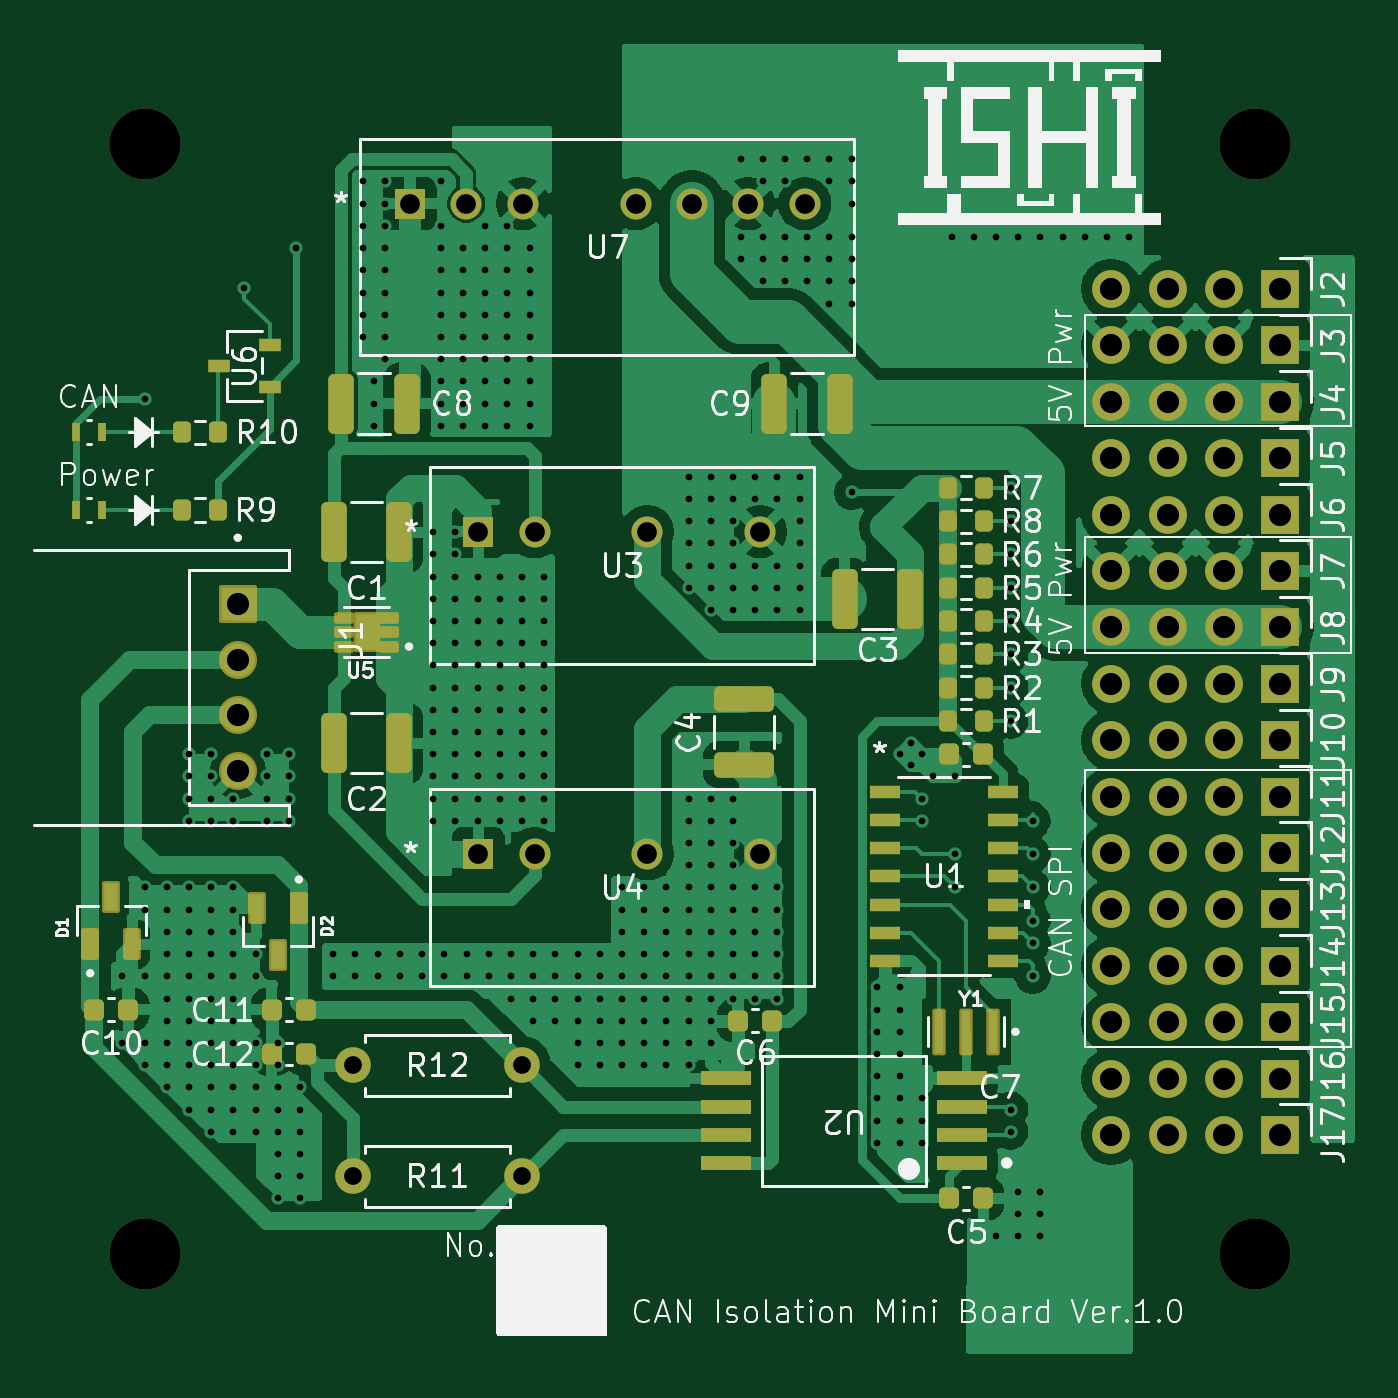
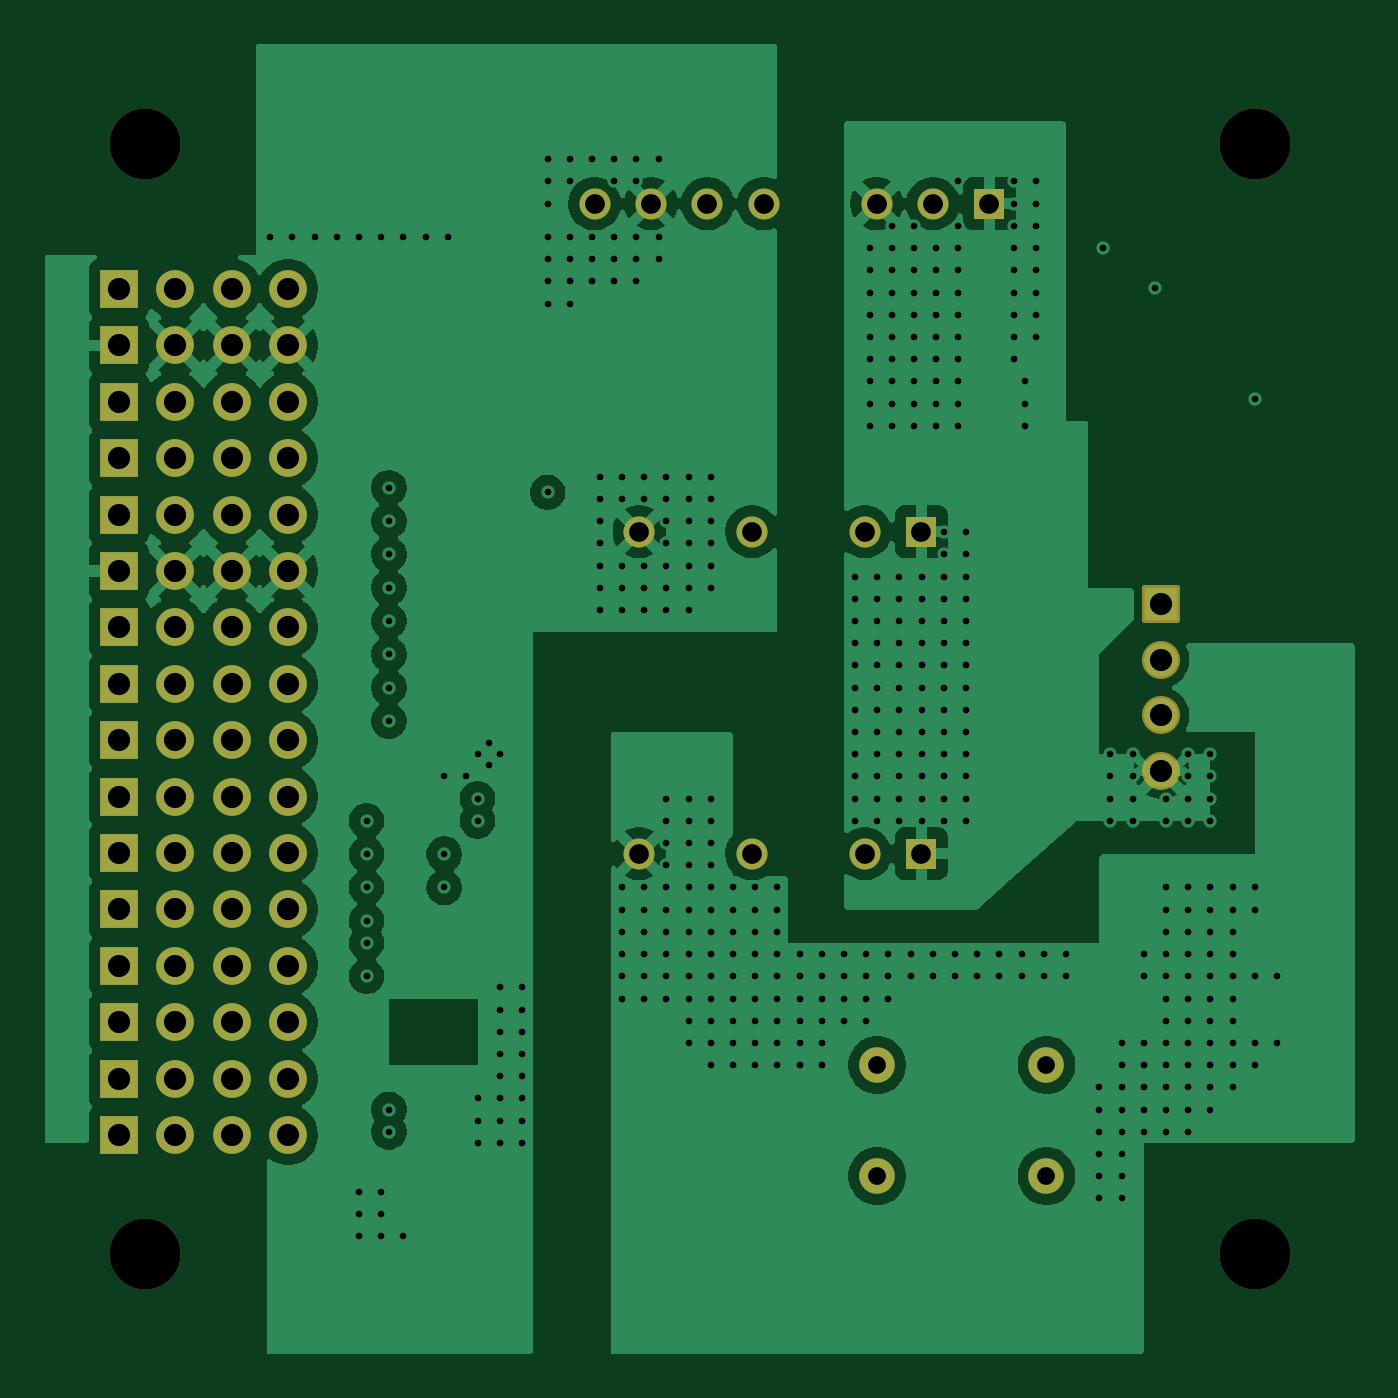
Circuit board: 9 layer files. Board 59.0 x 59.0 mm.
- drill: CAN_Isolation_mini.drl (9871 bytes)
- bottom_copper: CAN_Isolation_mini.gbl (116240 bytes)
- bottom_silk: CAN_Isolation_mini.gbo (465 bytes)
- paste: CAN_Isolation_mini.gbp (464 bytes)
- bottom_mask: CAN_Isolation_mini.gbs (4307 bytes)
- top_copper: CAN_Isolation_mini.gtl (129625 bytes)
- top_silk: CAN_Isolation_mini.gto (100944 bytes)
- paste: CAN_Isolation_mini.gtp (5202 bytes)
- top_mask: CAN_Isolation_mini.gts (8488 bytes)

=== drill: CAN_Isolation_mini.drl (9871 bytes, source omitted) ===
=== bottom_copper: CAN_Isolation_mini.gbl (116240 bytes, source omitted) ===
=== bottom_silk: CAN_Isolation_mini.gbo ===
%TF.GenerationSoftware,KiCad,Pcbnew,9.0.4*%
%TF.CreationDate,2025-09-15T13:13:37+09:00*%
%TF.ProjectId,CAN_Isolation_mini,43414e5f-4973-46f6-9c61-74696f6e5f6d,Ver.1.0*%
%TF.SameCoordinates,Original*%
%TF.FileFunction,Legend,Bot*%
%TF.FilePolarity,Positive*%
%FSLAX46Y46*%
G04 Gerber Fmt 4.6, Leading zero omitted, Abs format (unit mm)*
G04 Created by KiCad (PCBNEW 9.0.4) date 2025-09-15 13:13:37*
%MOMM*%
%LPD*%
G01*
G04 APERTURE LIST*
G04 APERTURE END LIST*
M02*

=== paste: CAN_Isolation_mini.gbp ===
%TF.GenerationSoftware,KiCad,Pcbnew,9.0.4*%
%TF.CreationDate,2025-09-15T13:13:37+09:00*%
%TF.ProjectId,CAN_Isolation_mini,43414e5f-4973-46f6-9c61-74696f6e5f6d,Ver.1.0*%
%TF.SameCoordinates,Original*%
%TF.FileFunction,Paste,Bot*%
%TF.FilePolarity,Positive*%
%FSLAX46Y46*%
G04 Gerber Fmt 4.6, Leading zero omitted, Abs format (unit mm)*
G04 Created by KiCad (PCBNEW 9.0.4) date 2025-09-15 13:13:37*
%MOMM*%
%LPD*%
G01*
G04 APERTURE LIST*
G04 APERTURE END LIST*
M02*

=== bottom_mask: CAN_Isolation_mini.gbs ===
%TF.GenerationSoftware,KiCad,Pcbnew,9.0.4*%
%TF.CreationDate,2025-09-15T13:13:37+09:00*%
%TF.ProjectId,CAN_Isolation_mini,43414e5f-4973-46f6-9c61-74696f6e5f6d,Ver.1.0*%
%TF.SameCoordinates,Original*%
%TF.FileFunction,Soldermask,Bot*%
%TF.FilePolarity,Negative*%
%FSLAX46Y46*%
G04 Gerber Fmt 4.6, Leading zero omitted, Abs format (unit mm)*
G04 Created by KiCad (PCBNEW 9.0.4) date 2025-09-15 13:13:37*
%MOMM*%
%LPD*%
G01*
G04 APERTURE LIST*
G04 Aperture macros list*
%AMRoundRect*
0 Rectangle with rounded corners*
0 $1 Rounding radius*
0 $2 $3 $4 $5 $6 $7 $8 $9 X,Y pos of 4 corners*
0 Add a 4 corners polygon primitive as box body*
4,1,4,$2,$3,$4,$5,$6,$7,$8,$9,$2,$3,0*
0 Add four circle primitives for the rounded corners*
1,1,$1+$1,$2,$3*
1,1,$1+$1,$4,$5*
1,1,$1+$1,$6,$7*
1,1,$1+$1,$8,$9*
0 Add four rect primitives between the rounded corners*
20,1,$1+$1,$2,$3,$4,$5,0*
20,1,$1+$1,$4,$5,$6,$7,0*
20,1,$1+$1,$6,$7,$8,$9,0*
20,1,$1+$1,$8,$9,$2,$3,0*%
G04 Aperture macros list end*
%ADD10R,1.700000X1.700000*%
%ADD11C,1.700000*%
%ADD12R,1.397000X1.397000*%
%ADD13C,1.397000*%
%ADD14C,3.200000*%
%ADD15RoundRect,0.102000X-0.754000X0.754000X-0.754000X-0.754000X0.754000X-0.754000X0.754000X0.754000X0*%
%ADD16C,1.712000*%
%ADD17C,1.600000*%
G04 APERTURE END LIST*
D10*
%TO.C,J17*%
X144810000Y-117440000D03*
D11*
X142270000Y-117440000D03*
X139730000Y-117440000D03*
X137190000Y-117440000D03*
%TD*%
D10*
%TO.C,J16*%
X144810000Y-114900000D03*
D11*
X142270000Y-114900000D03*
X139730000Y-114900000D03*
X137190000Y-114900000D03*
%TD*%
D10*
%TO.C,J15*%
X144810000Y-112360000D03*
D11*
X142270000Y-112360000D03*
X139730000Y-112360000D03*
X137190000Y-112360000D03*
%TD*%
D10*
%TO.C,J14*%
X144810000Y-109820000D03*
D11*
X142270000Y-109820000D03*
X139730000Y-109820000D03*
X137190000Y-109820000D03*
%TD*%
D10*
%TO.C,J13*%
X144810000Y-107280000D03*
D11*
X142270000Y-107280000D03*
X139730000Y-107280000D03*
X137190000Y-107280000D03*
%TD*%
D10*
%TO.C,J12*%
X144810000Y-104740000D03*
D11*
X142270000Y-104740000D03*
X139730000Y-104740000D03*
X137190000Y-104740000D03*
%TD*%
D10*
%TO.C,J11*%
X144810000Y-102200000D03*
D11*
X142270000Y-102200000D03*
X139730000Y-102200000D03*
X137190000Y-102200000D03*
%TD*%
D10*
%TO.C,J10*%
X144810000Y-99660000D03*
D11*
X142270000Y-99660000D03*
X139730000Y-99660000D03*
X137190000Y-99660000D03*
%TD*%
D10*
%TO.C,J9*%
X144810000Y-97120000D03*
D11*
X142270000Y-97120000D03*
X139730000Y-97120000D03*
X137190000Y-97120000D03*
%TD*%
D10*
%TO.C,J8*%
X144810000Y-94580000D03*
D11*
X142270000Y-94580000D03*
X139730000Y-94580000D03*
X137190000Y-94580000D03*
%TD*%
D10*
%TO.C,J7*%
X144810000Y-92040000D03*
D11*
X142270000Y-92040000D03*
X139730000Y-92040000D03*
X137190000Y-92040000D03*
%TD*%
D10*
%TO.C,J6*%
X144810000Y-89500000D03*
D11*
X142270000Y-89500000D03*
X139730000Y-89500000D03*
X137190000Y-89500000D03*
%TD*%
D10*
%TO.C,J5*%
X144810000Y-86960000D03*
D11*
X142270000Y-86960000D03*
X139730000Y-86960000D03*
X137190000Y-86960000D03*
%TD*%
D10*
%TO.C,J4*%
X144810000Y-84420000D03*
D11*
X142270000Y-84420000D03*
X139730000Y-84420000D03*
X137190000Y-84420000D03*
%TD*%
D10*
%TO.C,J3*%
X144810000Y-81880000D03*
D11*
X142270000Y-81880000D03*
X139730000Y-81880000D03*
X137190000Y-81880000D03*
%TD*%
D10*
%TO.C,J2*%
X144810000Y-79340000D03*
D11*
X142270000Y-79340000D03*
X139730000Y-79340000D03*
X137190000Y-79340000D03*
%TD*%
D12*
%TO.C,U7*%
X105610000Y-75500000D03*
D13*
X108150000Y-75500000D03*
X110690000Y-75500000D03*
X115770000Y-75500000D03*
X118310000Y-75500000D03*
X120850000Y-75500000D03*
X123390000Y-75500000D03*
%TD*%
D14*
%TO.C,REF\u002A\u002A*%
X143657095Y-72794905D03*
%TD*%
%TO.C,REF\u002A\u002A*%
X93657095Y-122794905D03*
%TD*%
D15*
%TO.C,J1*%
X97857095Y-93544905D03*
D16*
X97857095Y-96044905D03*
X97857095Y-98544905D03*
X97857095Y-101044905D03*
%TD*%
D17*
%TO.C,R12*%
X103037095Y-114294905D03*
X110657095Y-114294905D03*
%TD*%
D14*
%TO.C,REF\u002A\u002A*%
X143657095Y-122794905D03*
%TD*%
D12*
%TO.C,U3*%
X108680095Y-90270905D03*
D13*
X111220095Y-90270905D03*
X116300095Y-90270905D03*
X121380095Y-90270905D03*
%TD*%
D12*
%TO.C,U4*%
X108680095Y-104770905D03*
D13*
X111220095Y-104770905D03*
X116300095Y-104770905D03*
X121380095Y-104770905D03*
%TD*%
D17*
%TO.C,R11*%
X110657095Y-119294905D03*
X103037095Y-119294905D03*
%TD*%
D14*
%TO.C,REF\u002A\u002A*%
X93657095Y-72794905D03*
%TD*%
M02*

=== top_copper: CAN_Isolation_mini.gtl (129625 bytes, source omitted) ===
=== top_silk: CAN_Isolation_mini.gto (100944 bytes, source omitted) ===
=== paste: CAN_Isolation_mini.gtp ===
%TF.GenerationSoftware,KiCad,Pcbnew,9.0.4*%
%TF.CreationDate,2025-09-15T13:13:37+09:00*%
%TF.ProjectId,CAN_Isolation_mini,43414e5f-4973-46f6-9c61-74696f6e5f6d,Ver.1.0*%
%TF.SameCoordinates,Original*%
%TF.FileFunction,Paste,Top*%
%TF.FilePolarity,Positive*%
%FSLAX46Y46*%
G04 Gerber Fmt 4.6, Leading zero omitted, Abs format (unit mm)*
G04 Created by KiCad (PCBNEW 9.0.4) date 2025-09-15 13:13:37*
%MOMM*%
%LPD*%
G01*
G04 APERTURE LIST*
G04 Aperture macros list*
%AMRoundRect*
0 Rectangle with rounded corners*
0 $1 Rounding radius*
0 $2 $3 $4 $5 $6 $7 $8 $9 X,Y pos of 4 corners*
0 Add a 4 corners polygon primitive as box body*
4,1,4,$2,$3,$4,$5,$6,$7,$8,$9,$2,$3,0*
0 Add four circle primitives for the rounded corners*
1,1,$1+$1,$2,$3*
1,1,$1+$1,$4,$5*
1,1,$1+$1,$6,$7*
1,1,$1+$1,$8,$9*
0 Add four rect primitives between the rounded corners*
20,1,$1+$1,$2,$3,$4,$5,0*
20,1,$1+$1,$4,$5,$6,$7,0*
20,1,$1+$1,$6,$7,$8,$9,0*
20,1,$1+$1,$8,$9,$2,$3,0*%
G04 Aperture macros list end*
%ADD10C,0.010000*%
%ADD11RoundRect,0.250000X0.325000X1.100000X-0.325000X1.100000X-0.325000X-1.100000X0.325000X-1.100000X0*%
%ADD12RoundRect,0.250000X-0.325000X-1.100000X0.325000X-1.100000X0.325000X1.100000X-0.325000X1.100000X0*%
%ADD13RoundRect,0.225000X-0.225000X-0.250000X0.225000X-0.250000X0.225000X0.250000X-0.225000X0.250000X0*%
%ADD14RoundRect,0.200000X-0.200000X-0.275000X0.200000X-0.275000X0.200000X0.275000X-0.200000X0.275000X0*%
%ADD15R,2.253927X0.622132*%
%ADD16R,0.690000X0.320000*%
%ADD17R,1.016000X0.558800*%
%ADD18RoundRect,0.075000X0.225000X-0.540000X0.225000X0.540000X-0.225000X0.540000X-0.225000X-0.540000X0*%
%ADD19R,0.393700X0.812800*%
%ADD20R,1.397000X0.558800*%
%ADD21RoundRect,0.225000X0.225000X0.250000X-0.225000X0.250000X-0.225000X-0.250000X0.225000X-0.250000X0*%
%ADD22R,0.400000X1.900000*%
%ADD23RoundRect,0.250000X-1.100000X0.325000X-1.100000X-0.325000X1.100000X-0.325000X1.100000X0.325000X0*%
%ADD24RoundRect,0.075000X-0.225000X0.540000X-0.225000X-0.540000X0.225000X-0.540000X0.225000X0.540000X0*%
G04 APERTURE END LIST*
D10*
%TO.C,U5*%
X103973095Y-95300905D02*
X103341095Y-95300905D01*
X103341095Y-94288905D01*
X103973095Y-94288905D01*
X103973095Y-95300905D01*
G36*
X103973095Y-95300905D02*
G01*
X103341095Y-95300905D01*
X103341095Y-94288905D01*
X103973095Y-94288905D01*
X103973095Y-95300905D01*
G37*
%TD*%
D11*
%TO.C,C9*%
X124975000Y-84500000D03*
X122025000Y-84500000D03*
%TD*%
D12*
%TO.C,C8*%
X102525000Y-84500000D03*
X105475000Y-84500000D03*
%TD*%
D13*
%TO.C,C7*%
X129882095Y-100294905D03*
X131432095Y-100294905D03*
%TD*%
D14*
%TO.C,R9*%
X95332095Y-89294905D03*
X96982095Y-89294905D03*
%TD*%
D15*
%TO.C,U2*%
X130457618Y-118699905D03*
X130457618Y-117429905D03*
X130457618Y-116159905D03*
X130457618Y-114889905D03*
X119856572Y-114889905D03*
X119856572Y-116159905D03*
X119856572Y-117429905D03*
X119856572Y-118699905D03*
%TD*%
D13*
%TO.C,C10*%
X91382095Y-111794905D03*
X92932095Y-111794905D03*
%TD*%
D16*
%TO.C,U5*%
X104677095Y-95444905D03*
X104677095Y-94794905D03*
X104677095Y-94144905D03*
X102637095Y-94144905D03*
X102637095Y-94794905D03*
X102637095Y-95444905D03*
%TD*%
D12*
%TO.C,C2*%
X102182095Y-99794905D03*
X105132095Y-99794905D03*
%TD*%
D13*
%TO.C,C5*%
X129882095Y-120294905D03*
X131432095Y-120294905D03*
%TD*%
D17*
%TO.C,U6*%
X99300095Y-83744906D03*
X99300095Y-81844904D03*
X97014095Y-82794905D03*
%TD*%
D13*
%TO.C,C11*%
X99382095Y-111794905D03*
X100932095Y-111794905D03*
%TD*%
D18*
%TO.C,D1*%
X91207095Y-108854905D03*
X93107095Y-108854905D03*
X92157095Y-106734905D03*
%TD*%
D19*
%TO.C,LED2*%
X91760345Y-85794905D03*
X90553845Y-85794905D03*
%TD*%
D14*
%TO.C,R5*%
X129832095Y-92794905D03*
X131482095Y-92794905D03*
%TD*%
%TO.C,R3*%
X129832095Y-95794905D03*
X131482095Y-95794905D03*
%TD*%
D20*
%TO.C,U1*%
X127002795Y-101984905D03*
X127002795Y-103254905D03*
X127002795Y-104524905D03*
X127002795Y-105794905D03*
X127002795Y-107064905D03*
X127002795Y-108334905D03*
X127002795Y-109604905D03*
X132311395Y-109604905D03*
X132311395Y-108334905D03*
X132311395Y-107064905D03*
X132311395Y-105794905D03*
X132311395Y-104524905D03*
X132311395Y-103254905D03*
X132311395Y-101984905D03*
%TD*%
D19*
%TO.C,LED1*%
X91760345Y-89294905D03*
X90553845Y-89294905D03*
%TD*%
D14*
%TO.C,R2*%
X129832095Y-97294905D03*
X131482095Y-97294905D03*
%TD*%
D12*
%TO.C,C1*%
X102182095Y-90294905D03*
X105132095Y-90294905D03*
%TD*%
D21*
%TO.C,C6*%
X121932095Y-112294905D03*
X120382095Y-112294905D03*
%TD*%
%TO.C,C12*%
X100932095Y-113794905D03*
X99382095Y-113794905D03*
%TD*%
D11*
%TO.C,C3*%
X128132095Y-93294905D03*
X125182095Y-93294905D03*
%TD*%
D22*
%TO.C,Y1*%
X131857095Y-112794905D03*
X130657095Y-112794905D03*
X129457095Y-112794905D03*
%TD*%
D23*
%TO.C,C4*%
X120657095Y-97819905D03*
X120657095Y-100769905D03*
%TD*%
D24*
%TO.C,D2*%
X100607095Y-107234905D03*
X98707095Y-107234905D03*
X99657095Y-109354905D03*
%TD*%
D14*
%TO.C,R10*%
X95332095Y-85794905D03*
X96982095Y-85794905D03*
%TD*%
%TO.C,R6*%
X129832095Y-91294905D03*
X131482095Y-91294905D03*
%TD*%
%TO.C,R1*%
X129832095Y-98794905D03*
X131482095Y-98794905D03*
%TD*%
%TO.C,R7*%
X129832095Y-88294905D03*
X131482095Y-88294905D03*
%TD*%
%TO.C,R8*%
X129832095Y-89794905D03*
X131482095Y-89794905D03*
%TD*%
%TO.C,R4*%
X129832095Y-94294905D03*
X131482095Y-94294905D03*
%TD*%
M02*

=== top_mask: CAN_Isolation_mini.gts (8488 bytes, source omitted) ===
